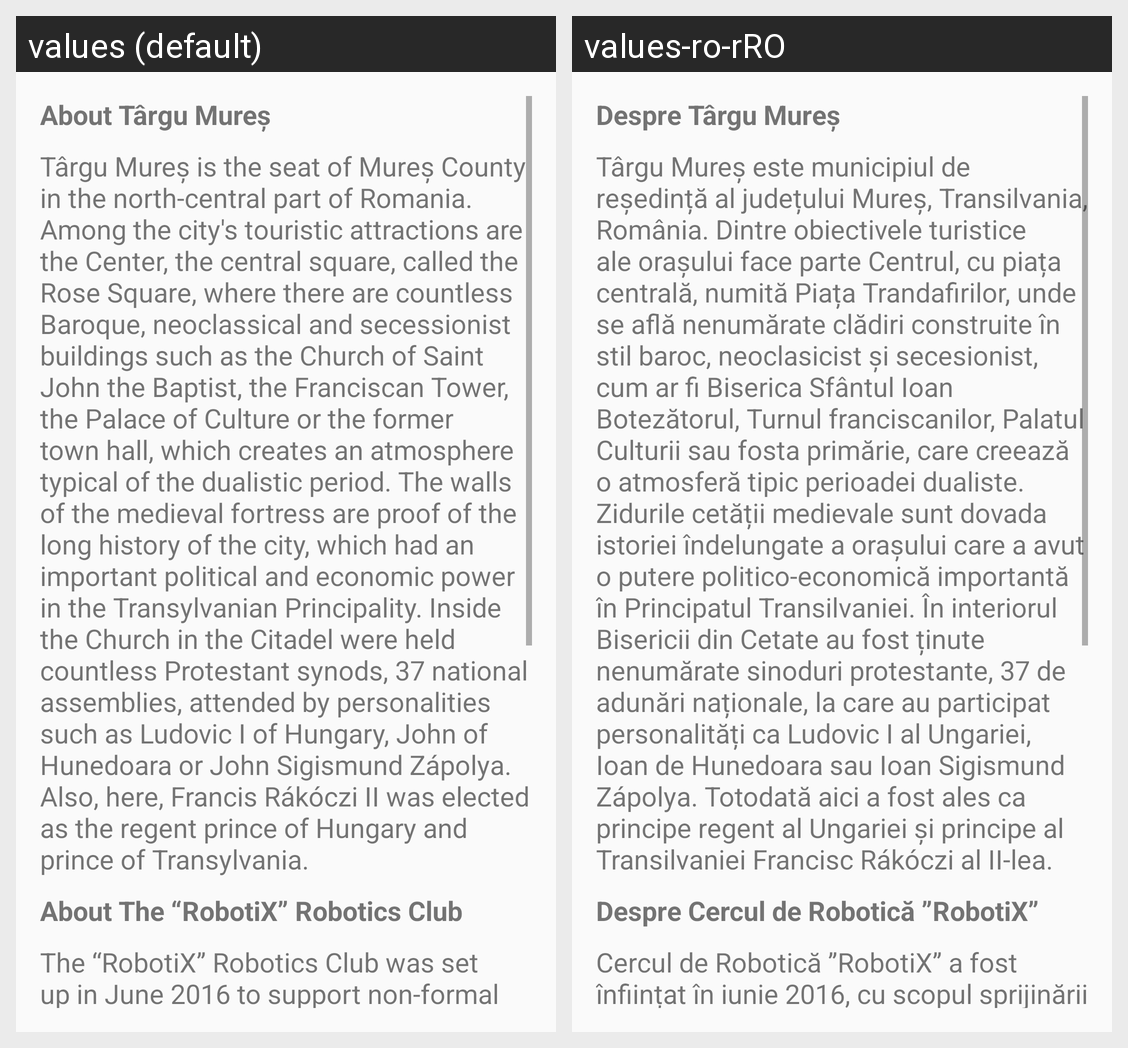

For this localized Android screen grid, give each drawn string resource with its value in every locale shown.
Android screen res/layout/fragment_about.xml rendered under 2 locales, left to right: values (default), values-ro-rRO. Device: Nexus 5 (rendered at 1080×1920; each locale shown at half size, 540×960, under a caption strip naming it); theme AppTheme.
Strings drawn on this screen, with the default value and each locale's value (text and hints the layout hard-codes, and strings that could not be matched under every locale, appear in the picture but are not listed):

about_t_rgu_mure
  values: About Târgu Mureș
  values-ro-rRO: Despre Târgu Mureș

about_tg_mures_details
  values: Târgu Mureș is the seat of Mureș County in the north-central part of Romania. Among the city's touristic attractions are the Center, the central square, called the Rose Square, where there are countless Baroque, neoclassical and secessionist buildings such as the Church of Saint John the Baptist, the Franciscan Tower, the Palace of Culture or the former town hall, which creates an atmosphere …[clipped]
  values-ro-rRO: Târgu Mureș este municipiul de reședință al județului Mureș, Transilvania, România. Dintre obiectivele turistice ale orașului face parte Centrul, cu piața centrală, numită Piața Trandafirilor, unde se află nenumărate clădiri construite în stil baroc, neoclasicist și secesionist, cum ar fi Biserica Sfântul Ioan Botezătorul, Turnul franciscanilor, Palatul Culturii sau fosta primărie, care creează o …[clipped]

about_robotix
  values: About The “RobotiX” Robotics Club
  values-ro-rRO: Despre Cercul de Robotică ”RobotiX”

the_robotix_robotics_club_was_set_up_in_june_2016_to_support_non_formal_education_that_provides_children_and_young_people_with_opportunities_to_develop_inform_train_consult_support_and_engage_in_social_technical_activities_projects_now_there_are_35_members_from_grades_ix_xii_and_from_all_profiles_of_the_unirea_national_college_robotics_is_an_exciting_and_entertaining_way_of_teaching_mathematics_technology_or_science_robotics_helps_in_several_aspects_problem_analysis_design_and_programming_from_the_circle_s_activity_it_is_worth_mentioning_the_sponsorships_of_two_projects_provided_by_fondul_tiin_escu_collecting_about_2600_euros_for_endowment_with_3d_printers_arduino_and_raspberry_pi_modules_as_well_as_many_other_performant_devices
  values: The “RobotiX” Robotics Club was set up in June 2016 to support non-formal education that provides children and young people with opportunities to develop, inform, train, consult, support and engage in social/ technical activities/ projects. Now, there are 35 members from grades IX-XII and from all profiles of the 'Unirea' National College. Robotics is an exciting and entertaining way of teaching …[clipped]
  values-ro-rRO: Cercul de Robotică ”RobotiX” a fost înființat în iunie 2016, cu scopul sprijinării educației nonformale care oferă copiilor și tinerilor oportunități de dezvoltare, informare, formare, consultanță, suport, relaționare prin implicare în activități / proiecte sociale și tehnice. În prezent însumează 35 de membri din clasele IX-XII și de la toate profilurile Colegiului Național „Unirea”. Robotica …[clipped]
